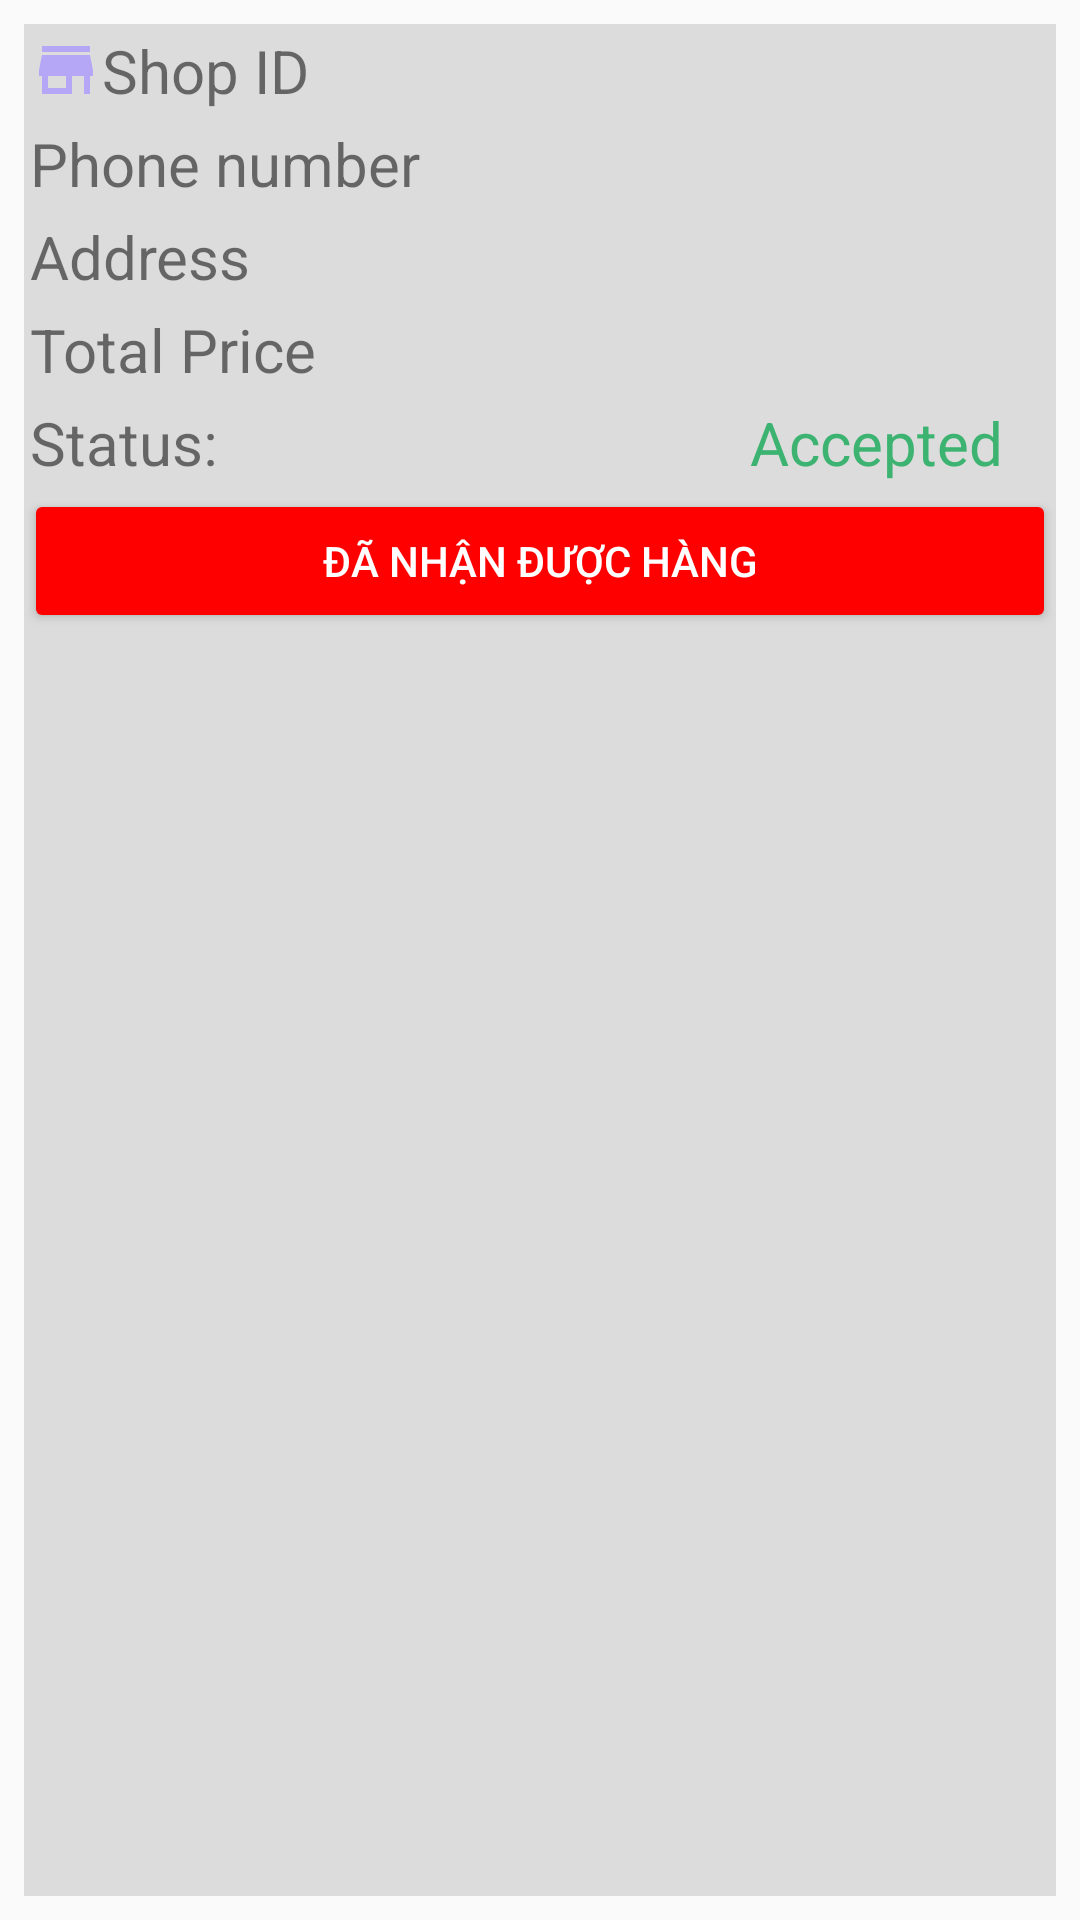

Produce the Android XML layout that renders to this screen, including the resource entries it uses.
<!-- AndroidManifest.xml: application theme Theme.51900475_51900798_FinalProject -->
<!-- res/layout/user_orders_item.xml -->
<?xml version="1.0" encoding="utf-8"?>
<LinearLayout xmlns:android="http://schemas.android.com/apk/res/android"
    android:layout_width="match_parent"
    android:layout_height="wrap_content"
    android:orientation="vertical"
    android:padding="8dp">


    <LinearLayout
        android:layout_width="match_parent"
        android:layout_height="match_parent"
        android:orientation="vertical"
        android:background="#DCDCDC"
        >
        <TextView
            android:id="@+id/tvUserOrdersShopID"
            android:layout_width="match_parent"
            android:layout_height="wrap_content"
            android:text="Shop ID"
            android:textSize="20sp"
            android:drawableLeft="@drawable/baseline_store_24"
            android:padding="2dp"/>

        <TextView
            android:id="@+id/tvUserOdersPhoneNumber"
            android:layout_width="match_parent"
            android:layout_height="wrap_content"
            android:text="Phone number"
            android:textSize="20sp"
            android:padding="2dp" />

        <TextView
            android:id="@+id/tvUserOrsersAddress"
            android:layout_width="match_parent"
            android:layout_height="wrap_content"
            android:text="Address"
            android:textSize="20sp"
            android:padding="2dp" />

        <TextView
            android:id="@+id/tvUserOrdersTotalPrice"
            android:layout_width="match_parent"
            android:layout_height="wrap_content"
            android:text="Total Price"
            android:textSize="20sp"
            android:padding="2dp" />



        <LinearLayout
            android:layout_width="match_parent"
            android:layout_height="wrap_content"
            android:orientation="horizontal"
            android:weightSum="11">
            <TextView
                android:id="@+id/textView11"
                android:layout_width="wrap_content"
                android:layout_height="wrap_content"
                android:text="Status:"
                android:layout_weight="10"
                android:textSize="20sp"
                android:padding="2dp"
                />

            <TextView
                android:id="@+id/tvUserOrdersStatus"
                android:layout_width="wrap_content"
                android:layout_height="wrap_content"
                android:layout_weight="1"
                android:text="Accepted"
                android:textSize="20sp"
                android:textColor="#3CB371"/>

        </LinearLayout>

        <Button
            android:id="@+id/btnOrderReceived"
            android:layout_width="match_parent"
            android:layout_height="wrap_content"
            android:text="Đã nhận được hàng"
            android:textColor="@color/white"
            android:backgroundTint="#FF0000"/>
    </LinearLayout>


</LinearLayout>
<!-- resources referenced by this layout -->
<resources>
  <color name="white">#FFFFFFFF</color>
  <!-- drawable baseline_store_24 (drawable) -->
  <vector android:height="24dp" android:tint="#B6A7F6"
      android:viewportHeight="24" android:viewportWidth="24"
      android:width="24dp" xmlns:android="http://schemas.android.com/apk/res/android">
      <path android:fillColor="@android:color/white" android:pathData="M20,4L4,4v2h16L20,4zM21,14v-2l-1,-5L4,7l-1,5v2h1v6h10v-6h4v6h2v-6h1zM12,18L6,18v-4h6v4z"/>
  </vector>
  <style name="Theme.51900475_51900798_FinalProject" parent="Theme.MaterialComponents.DayNight.DarkActionBar.Bridge">
          
          <item name="colorPrimary">@color/purple_500</item>
          <item name="colorPrimaryVariant">@color/purple_700</item>
          <item name="colorOnPrimary">@color/white</item>
          
          <item name="colorSecondary">@color/teal_200</item>
          <item name="colorSecondaryVariant">@color/teal_700</item>
          <item name="colorOnSecondary">@color/black</item>
          <item name="titleTextColor">@color/ActionBarTitleColor</item>
          
          <item name="android:statusBarColor" tools:targetApi="l">?attr/colorPrimaryVariant</item>
          
      </style>
  <color name="purple_500">#B6A7F6</color>
  <color name="purple_700">#FF3700B3</color>
  <color name="teal_200">#FF03DAC5</color>
  <color name="teal_700">#FF018786</color>
  <color name="black">#FF000000</color>
  <color name="ActionBarTitleColor">#000000</color>
</resources>
